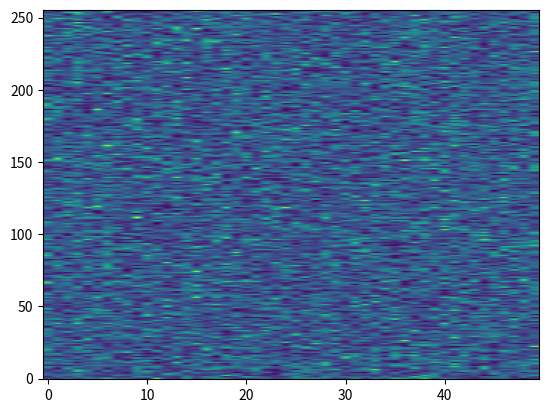

This chart was generated by the following Python code:
import numpy as np
import matplotlib.pyplot as plt
from scipy.signal import ZoomFFT, firwin, fftconvolve
from scipy import signal, linalg
from matplotlib.colors import LightSource
from matplotlib import cm


def naive_caf(sig1, sig2, max_time_shift, max_freq_shift, num_freqs = 51):
    assert len(sig1) == len(sig2), "Signals must be the same length."
    
    K = len(sig1)

    time_shifts = np.arange(-max_time_shift, max_time_shift + 1)
    freq_shifts = np.linspace(-max_freq_shift, max_freq_shift, num_freqs) / K

    print(time_shifts)
    print(freq_shifts)

    caf_out = np.zeros((len(freq_shifts), len(time_shifts)), dtype = np.complex128)

    for i, tshift in enumerate(time_shifts):
        for j, fshift in enumerate(freq_shifts):
            sig2_shifted = np.roll(sig2, tshift).conj()
            caf = sig1 * sig2_shifted * np.exp(-2j * np.pi * fshift * np.arange(K))
            caf_out[j, i] = np.sum(caf)

    max_ind = np.unravel_index(np.argmax(np.abs(caf_out)), caf_out.shape)
    time_shift  = time_shifts[max_ind[1]]
    freq_shift = freq_shifts[max_ind[0]]

    return caf_out, time_shift, freq_shift

def fft_caf(sig1, sig2, max_time_shift):
    assert len(sig1) == len(sig2), "Signals must be the same length."

    K = len(sig1)
    time_shifts = np.arange(-max_time_shift, max_time_shift + 1)
    
    caf_out = np.zeros((K, len(time_shifts)), dtype = np.complex128)

    for i, tshift in enumerate(time_shifts):
        sig2_shifted = np.roll(sig2, tshift).conj()
        caf = np.fft.fft(sig1 * sig2_shifted)
        caf_out[:, i] = caf
    
    max_ind = np.unravel_index(np.argmax(np.abs(caf_out)), caf_out.shape)
    time_shift  = time_shifts[max_ind[1]]
    freq_shift = max_ind[0] / K

    max_mag = np.max(np.abs(caf_out))
    median_mag = np.median(np.abs(caf_out))

    return caf_out, time_shift, freq_shift, max_mag, median_mag

def convolution_caf(sig1, sig2, num_freq_shifts = 51):
    assert len(sig1) == len(sig2), "Signals must be the same length."

    K = len(sig1)

    freq_sig1 = np.fft.fft(sig1)
    freq_sig2 = np.fft.fft(sig2)
    freq_sig2_conj = freq_sig2.conj()

    caf_out = np.zeros((K, num_freq_shifts // 2), dtype = np.complex128)

    for i in range(num_freq_shifts // 2):
        sig1_shifted = np.roll(freq_sig1, -i)
        sig2_shifted = np.roll(freq_sig2_conj, i)
        caf = np.fft.ifft(sig1_shifted * sig2_shifted)
        caf_out[:, i] = caf

    max_ind = np.unravel_index(np.argmax(np.abs(caf_out)), caf_out.shape)

    print(max_ind)

    time_shift  = K - max_ind[0]
    freq_shift = max_ind[1]

    max_mag = np.max(np.abs(caf_out))
    median_mag = np.median(np.abs(caf_out))

    print(time_shift, freq_shift)
    print(max_mag, median_mag)

    return caf_out, time_shift, freq_shift, max_mag, median_mag


def test_caf():
    sig1 = np.random.randn(256) + 1j * np.random.randn(256)

    # caf_out1, tshift1, fshift1, max_mag, median_mag = convolution_caf(sig1, sig1, 100)
    # print(tshift1, fshift1, max_mag, median_mag)

    # sig2 = np.roll(sig1, 8)

    # caf, _, _, _, _ = convolution_caf(sig1, sig2)

    # caf_out2, tshift2, fshift2, max_mag, median_mag = fft_caf(sig1, sig2, 10)
    # print(tshift2, fshift2, max_mag, median_mag)

    sig3 = sig1 *  np.exp(1j * 2 * np.pi * .1 * np.arange(len(sig1)))

    caf = convolution_caf(sig1, sig3, 100)[0]

    plt.imshow(np.abs(caf), origin='lower', aspect = 'auto')
    plt.show()

    # caf_out3, tshift3, fshift3, max_mag, median_mag = fft_caf(sig1, sig3, 100)
    # print(tshift3, fshift3, max_mag, median_mag)

    # sig4 = np.roll(sig3, 2)
    # caf_out4, tshift4, fshift4, max_mag, median_mag = fft_caf(sig1, sig4, 100)
    # print(tshift4, fshift4, max_mag, median_mag)


    # plt.subplot(2,2,1)
    # plt.imshow(np.abs(caf_out1), origin='lower', aspect = 'auto', extent=[-10, 10, -10/1024, 10/1024])
    # plt.xlabel("time")
    # plt.ylabel("frequency")
    # plt.title("No shift")
    # plt.subplot(2,2,3)
    # plt.imshow(np.abs(caf_out2), origin='lower', aspect = 'auto', extent=[-10, 10, -10/1024, 10/1024])
    # plt.title("2 sample shift")
    # plt.xlabel("time")
    # plt.ylabel("frequency")
    # plt.subplot(2,2,2)
    # plt.imshow(np.abs(caf_out3), origin='lower', aspect = 'auto', extent=[-10, 10, -1000/1024, 1000/1024])
    # plt.title(".1 freq shift")
    # plt.xlabel("time")
    # plt.ylabel("frequency")
    # plt.show()

if __name__ == '__main__':
    test_caf()